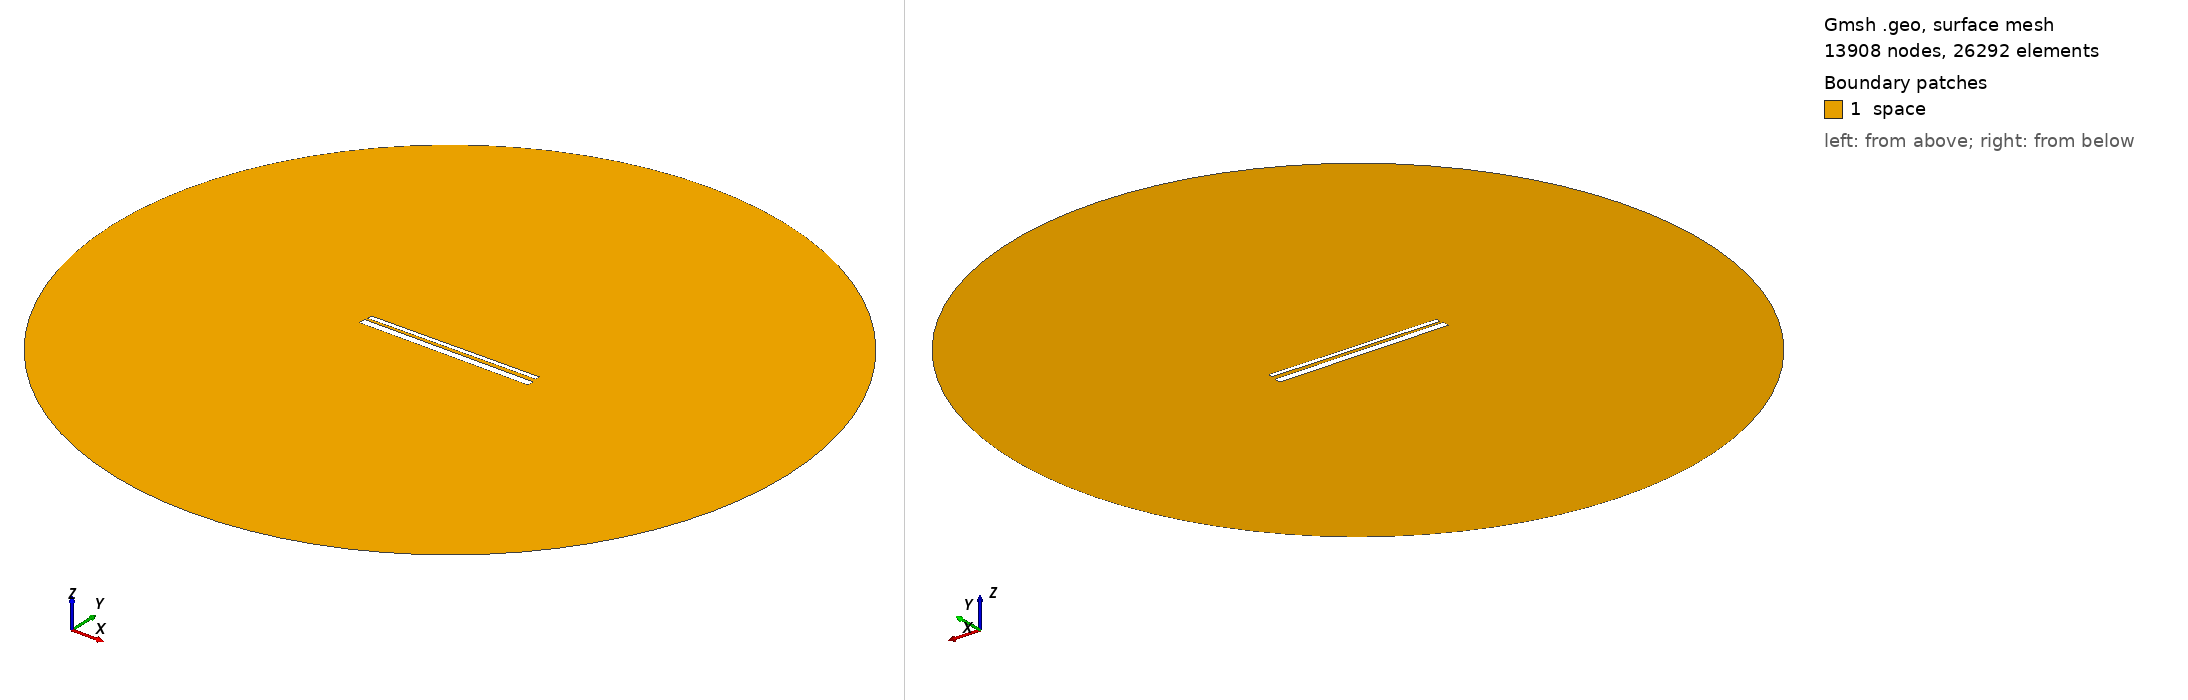

Gmsh geometry script, surface-meshed: 13908 nodes, 26292 surface elements. Boundary patches (legend numbers): 1 space. Left view from above one corner, right view from below the opposite corner. Legend entries are the model's physical surfaces. The drawing asked Gmsh for element sizes between 1% and 20% of the model's largest extent; the script's own settings can give other sizes.

=== 823.geo (drawn) ===
// Set the geometry kernel
SetFactory("OpenCASCADE");

//---------------------------------------
// Rectangles
//---------------------------------------

// Rectangle 1 (top)
Point(1) = {-49.455555555555556, 1.4055555555555554, 0, 1.0};
Point(2) = {49.455555555555556, 1.4055555555555554, 0, 1.0};
Point(3) = {49.455555555555556, 4.316666666666666, 0, 1.0};
Point(4) = {-49.455555555555556, 4.316666666666666, 0, 1.0};

Line(1) = {1, 2};
Line(2) = {2, 3};
Line(3) = {3, 4};
Line(4) = {4, 1};

Line Loop(1) = {1, 2, 3, 4};
Plane Surface(1) = {1};

Rotate { {0, 0, 1}, {0,  0.8611111111111112,  0}, 0.01 } {
  Surface{1};
}

// Rectangle 2 (bottom)
Point(5) = {-50,-0.8611111111111112, 0, 1.0};
Point(6) = { 50,-0.8611111111111112, 0, 1.0};
Point(7) = { 50,-4.861111111111111, 0, 1.0};
Point(8) = {-50,-4.861111111111111, 0, 1.0};

Line(5) = {5, 6};
Line(6) = {6, 7};
Line(7) = {7, 8};
Line(8) = {8, 5};

Line Loop(2) = {5, 6, 7, 8};
Plane Surface(2) = {2}; 


//---------------------------------------
// Circle
//---------------------------------------

// Define points
Point(9) = {0, 0, 0};        // Center
Point(10) = {200, 0, 0};     // Start point
Point(11) = {0, 200, 0};     // 90 degrees
Point(12) = {-200, 0, 0};    // 180 degrees
Point(13) = {0, -200, 0};    // 270 degrees

// Define circle arcs (each needs start, center, end)
Circle(9) = {10, 9, 11};
Circle(10) = {11, 9, 12};
Circle(11) = {12, 9, 13};
Circle(12) = {13, 9, 10};

// Define curve loop and surface if needed
Curve Loop(3) = {9, 10, 11, 12};
Surface(3) = {3};

// Subtract Rectangles from Circle
BooleanDifference{ Surface{3}; Delete; }{ Surface{1}; Surface{2}; Delete; }

//---------------------------------------
// Transfinite Lines and Surface
//---------------------------------------
r = 7;
Transfinite Line {1, 3} = 50*r Using Progression 1;
Transfinite Line {2, 4} = 2*r Using Progression 1;
Transfinite Line {5, 7} = 50*r Using Progression 1;
Transfinite Line {6, 8} = 2*r Using Progression 1;
Transfinite Line {9, 10, 11, 12} = 20 Using Progression 1;

//---------------------------------------
// Define Physical Groups
//---------------------------------------                

//--- Physical Curves
// Physical groups for boundaries
Physical Line("force_segment", 10) = {1};
Physical Line("upper_plate", 11) = {2, 3, 4};
Physical Line("lower_plate", 12) = {5, 6, 7, 8};
Physical Line("boundary", 20) = {9, 10, 11, 12};

//--- Physical Surfaces
Physical Surface("space", 30) = {3};

//---------------------------------------
// 6. Generate the Mesh
//---------------------------------------
Mesh 2;  // 2D mesh generation
